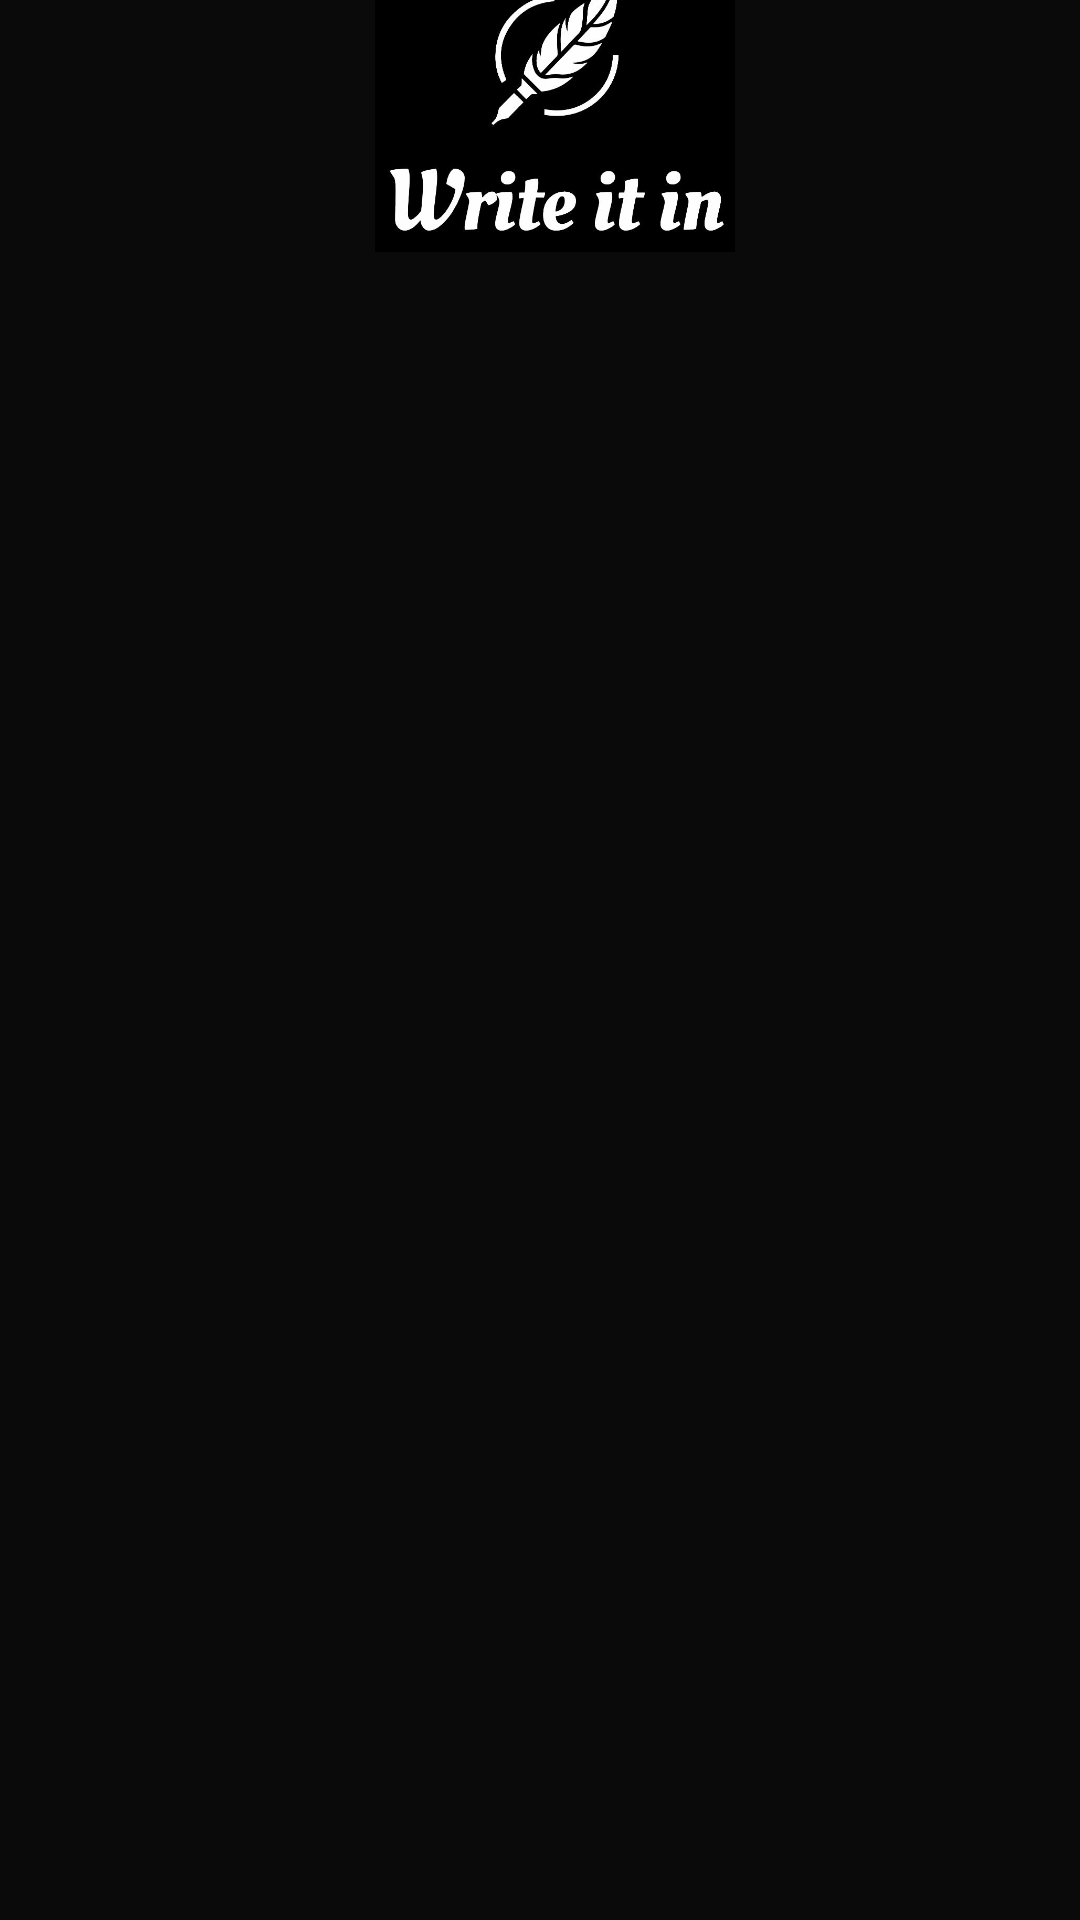

Here is an Android app screen rendered from its layout file. Give the layout XML and the strings, colors and styles it references.
<!-- AndroidManifest.xml: application theme Theme.WriteItIn -->
<!-- res/layout/activity_main.xml -->
<?xml version="1.0" encoding="utf-8"?>
<androidx.constraintlayout.widget.ConstraintLayout xmlns:android="http://schemas.android.com/apk/res/android"
    xmlns:app="http://schemas.android.com/apk/res-auto"
    xmlns:tools="http://schemas.android.com/tools"
    android:id="@+id/main"
    android:layout_width="match_parent"
    android:layout_height="match_parent"
    android:background="@color/main_back"
    android:paddingLeft="10dp"
    tools:context=".MainActivity">

    <ImageView
        android:id="@+id/heading"
        android:layout_width="120dp"
        android:layout_height="100dp"
        android:src="@drawable/logo"
        app:layout_constraintEnd_toEndOf="parent"
        app:layout_constraintStart_toStartOf="parent"
        app:layout_constraintTop_toTopOf="parent"
        android:textColor="@color/white"
        android:textSize="30sp"
        android:fontFamily="serif"
        app:layout_constraintBottom_toTopOf="@id/ReView"/>

    <androidx.recyclerview.widget.RecyclerView
        android:id="@+id/ReView"
        android:layout_width="372dp"
        android:layout_height="566dp"
        android:layout_marginLeft="30dp"
        app:layout_constraintBottom_toBottomOf="parent"
        app:layout_constraintEnd_toEndOf="parent"
        app:layout_constraintHorizontal_bias="0.206"
        app:layout_constraintStart_toStartOf="parent"
        app:layout_constraintTop_toBottomOf="@id/heading"
        app:layout_constraintVertical_bias="1.0"
        tools:itemCount="5"
        tools:listitem="@layout/not_design">

    </androidx.recyclerview.widget.RecyclerView>

</androidx.constraintlayout.widget.ConstraintLayout>
<!-- res/layout/not_design.xml (included above) -->
<?xml version="1.0" encoding="utf-8"?>
<androidx.cardview.widget.CardView
    xmlns:android="http://schemas.android.com/apk/res/android"
    xmlns:tools="http://schemas.android.com/tools"
    xmlns:app="http://schemas.android.com/apk/res-auto"
    android:layout_width="wrap_content"
    android:layout_height="wrap_content"
    android:id="@+id/myCard"
    android:layout_margin="8dp"
    app:cardElevation="10dp"
    app:cardCornerRadius="18dp"
    android:backgroundTint="#232323"
    android:layout_marginLeft="20pt"
    >

    <androidx.constraintlayout.widget.ConstraintLayout
        android:layout_width="380dp"
        android:layout_height="80dp">


        <TextView
            android:id="@+id/title"
            android:layout_width="244dp"
            android:layout_height="54dp"
            android:layout_marginStart="8dp"
            android:layout_marginTop="10dp"
            android:background="#232323"
            android:paddingTop="30px"
            android:text="Item"
            android:textAlignment="center"
            android:textColor="@color/white"
            android:textSize="20sp"
            android:textStyle="bold"
            app:layout_constraintBottom_toBottomOf="parent"
            app:layout_constraintEnd_toEndOf="parent"
            app:layout_constraintHorizontal_bias="0.265"
            app:layout_constraintStart_toStartOf="parent"
            app:layout_constraintTop_toTopOf="parent"
            app:layout_constraintVertical_bias="0.41" />

        <ImageView
            android:layout_width="50dp"
            android:layout_height="54dp"
            android:src="@drawable/next"
            app:layout_constraintBottom_toBottomOf="parent"
            app:layout_constraintEnd_toEndOf="parent"
            app:layout_constraintHorizontal_bias="0.204"
            app:layout_constraintStart_toEndOf="@+id/title"
            app:layout_constraintTop_toTopOf="parent">

        </ImageView>


    </androidx.constraintlayout.widget.ConstraintLayout>
</androidx.cardview.widget.CardView>
<!-- resources referenced by this layout -->
<resources>
  <color name="main_back">#0a0a0a</color>
  <color name="white">#FFFFFFFF</color>
  <!-- drawable logo: png bitmap (drawable, 93944 bytes) -->
  <!-- drawable next: png bitmap (drawable, 682 bytes) -->
  <style name="Theme.WriteItIn" parent="Base.Theme.WriteItIn" />
  <style name="Base.Theme.WriteItIn" parent="Theme.Material3.DayNight.NoActionBar">
          
          
      </style>
</resources>
